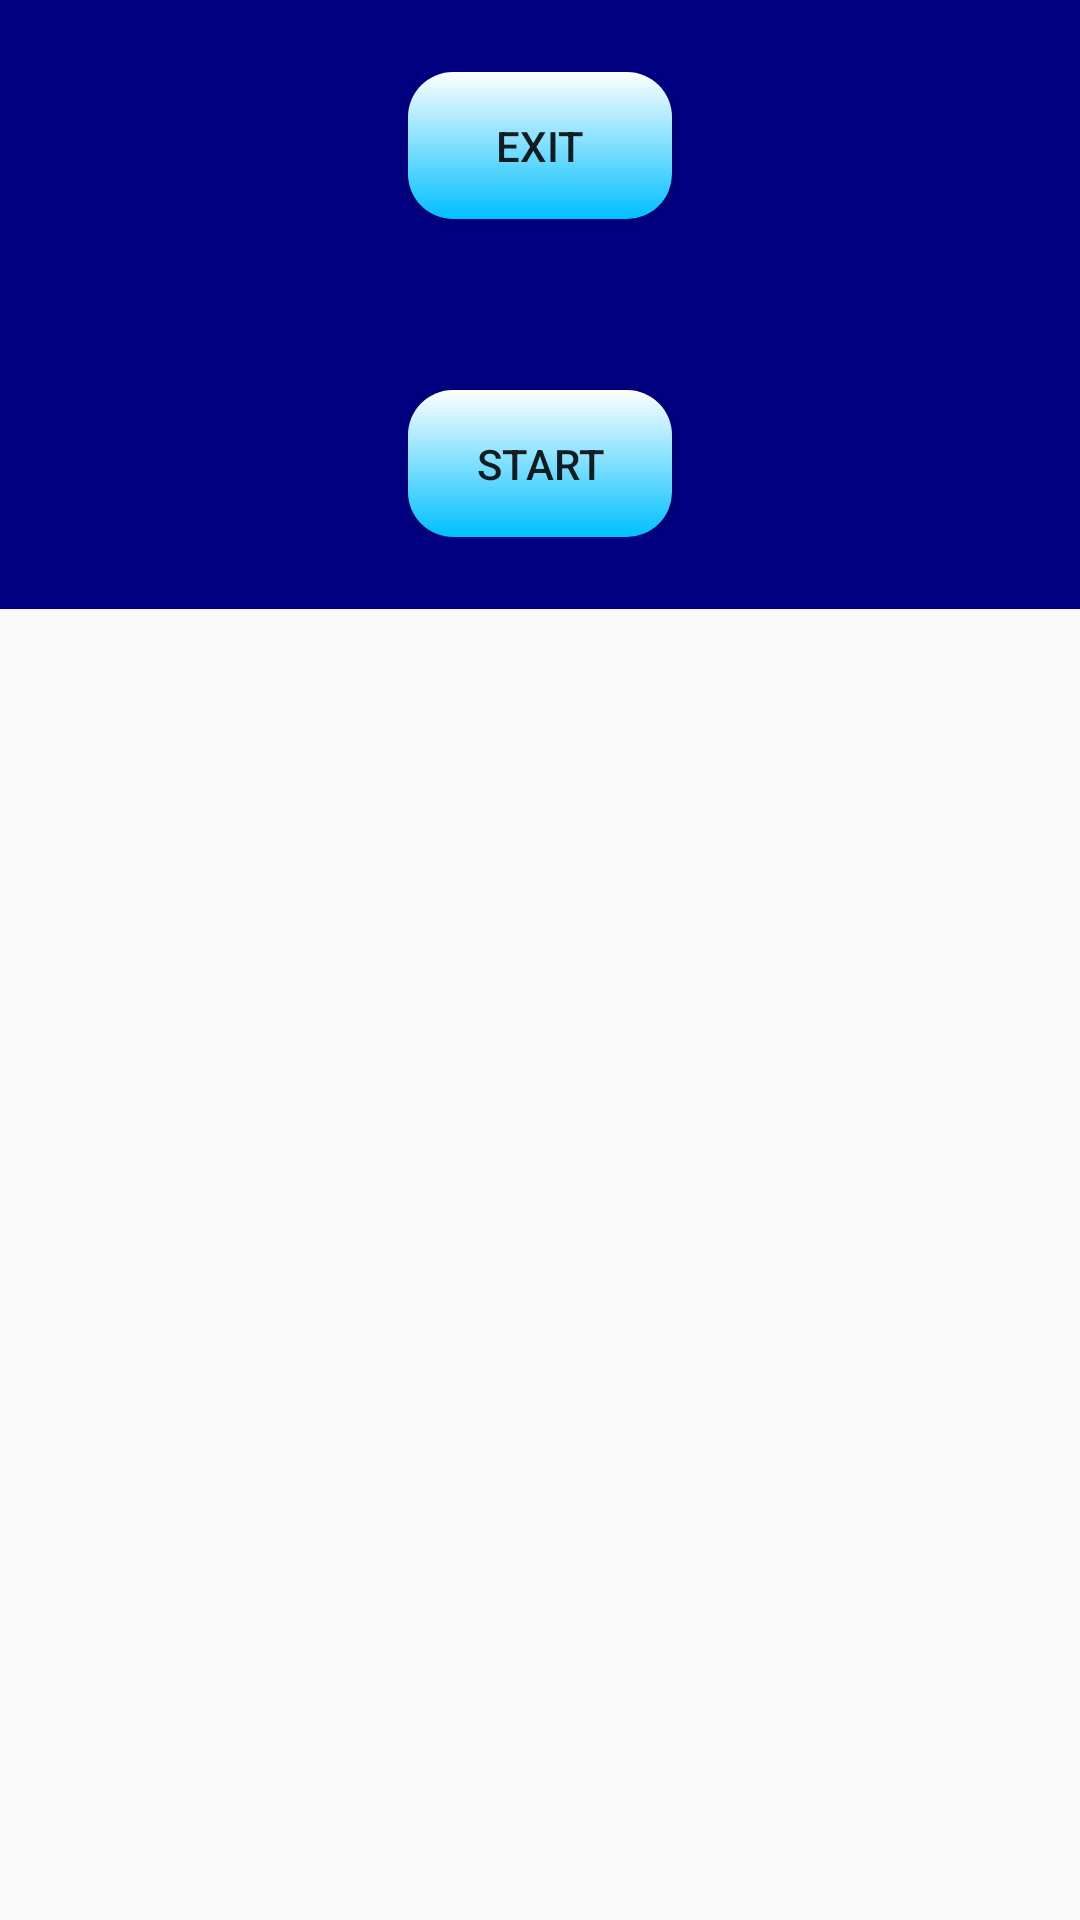

Layout XML and referenced resources for this Android screen:
<!-- AndroidManifest.xml: application theme AppTheme -->
<!-- res/layout/activity_main.xml -->
<?xml version="1.0" encoding="utf-8"?>
<ScrollView xmlns:android="http://schemas.android.com/apk/res/android"
xmlns:tools="http://schemas.android.com/tools"
android:layout_width="match_parent"
android:layout_height="match_parent"
tools:context="com.example.android.histogram.Main">
>
<RelativeLayout xmlns:android="http://schemas.android.com/apk/res/android"
    xmlns:tools="http://schemas.android.com/tools"
    android:layout_width="match_parent"
    android:layout_height="match_parent"
    android:paddingBottom="@dimen/activity_vertical_margin"
    android:paddingLeft="@dimen/activity_horizontal_margin"
    android:paddingRight="@dimen/activity_horizontal_margin"
    android:paddingTop="@dimen/activity_vertical_margin"
    android:background="@color/background_main"
    tools:context="com.example.android.histogram.Main">

    <TextView
        android:layout_width="wrap_content"
        android:layout_height="wrap_content"
        android:text="Hello World!"
        android:id="@+id/textView" />

    <RelativeLayout xmlns:android="http://schemas.android.com/apk/res/android"
        xmlns:tools="http://schemas.android.com/tools"
        android:layout_width="match_parent"
        android:layout_height="match_parent"
        android:paddingBottom="@dimen/activity_vertical_margin"
        android:paddingLeft="@dimen/activity_horizontal_margin"
        android:paddingRight="@dimen/activity_horizontal_margin"
        android:paddingTop="@dimen/activity_vertical_margin"
        android:background="@color/background_main"
        tools:context="com.example.android.histogram.Main">

    <Button
        android:layout_width="wrap_content"
        android:layout_height="wrap_content"
        android:text="@string/start_button"
        android:background="@drawable/round"
        android:id="@+id/button"
        android:layout_alignParentBottom="true"
        android:layout_centerHorizontal="true"
        android:layout_marginBottom="106dp"
        android:onClick="onClick"/>

    <Button
        android:layout_width="wrap_content"
        android:layout_height="wrap_content"
        android:text="@string/exit"
        android:background="@drawable/round"
        android:id="@+id/button3"
        android:onClick="onClick"
        android:layout_below="@+id/textView"
        android:layout_centerHorizontal="true" />
        </RelativeLayout>
</RelativeLayout>
</ScrollView>
<!-- resources referenced by this layout -->
<resources>
  <color name="background_main">#000080</color>
  <dimen name="activity_horizontal_margin">12dp</dimen>
  <dimen name="activity_vertical_margin">12dp</dimen>
  <!-- drawable round (drawable) -->
  <?xml version="1.0" encoding="utf-8"?>
  <shape xmlns:android="http://schemas.android.com/apk/res/android"
      android:shape="rectangle" >
  
      <corners android:radius="15dp" />
  
      <gradient
          android:angle="90"
          android:startColor="@color/button_grad_start"
          android:endColor="@color/button_grad_end"
          android:type="linear" />
  
  
      <padding
          android:bottom="15dp"
          android:left="15dp"
          android:right="15dp"
          android:top="15dp" />
  
  </shape>
  <string name="exit">Exit</string>
  <string name="start_button">Start</string>
  <style name="AppTheme" parent="Theme.AppCompat.Light.DarkActionBar">
          
          <item name="colorPrimary">@color/colorPrimary</item>
          <item name="colorPrimaryDark">@color/colorPrimaryDark</item>
          <item name="colorAccent">@color/colorAccent</item>
      </style>
  <color name="button_grad_start">#00BFFF</color>
  <color name="button_grad_end">#fff</color>
  <color name="colorPrimary">#A52A2A</color>
  <color name="colorPrimaryDark">#000</color>
  <color name="colorAccent">#654321</color>
</resources>
